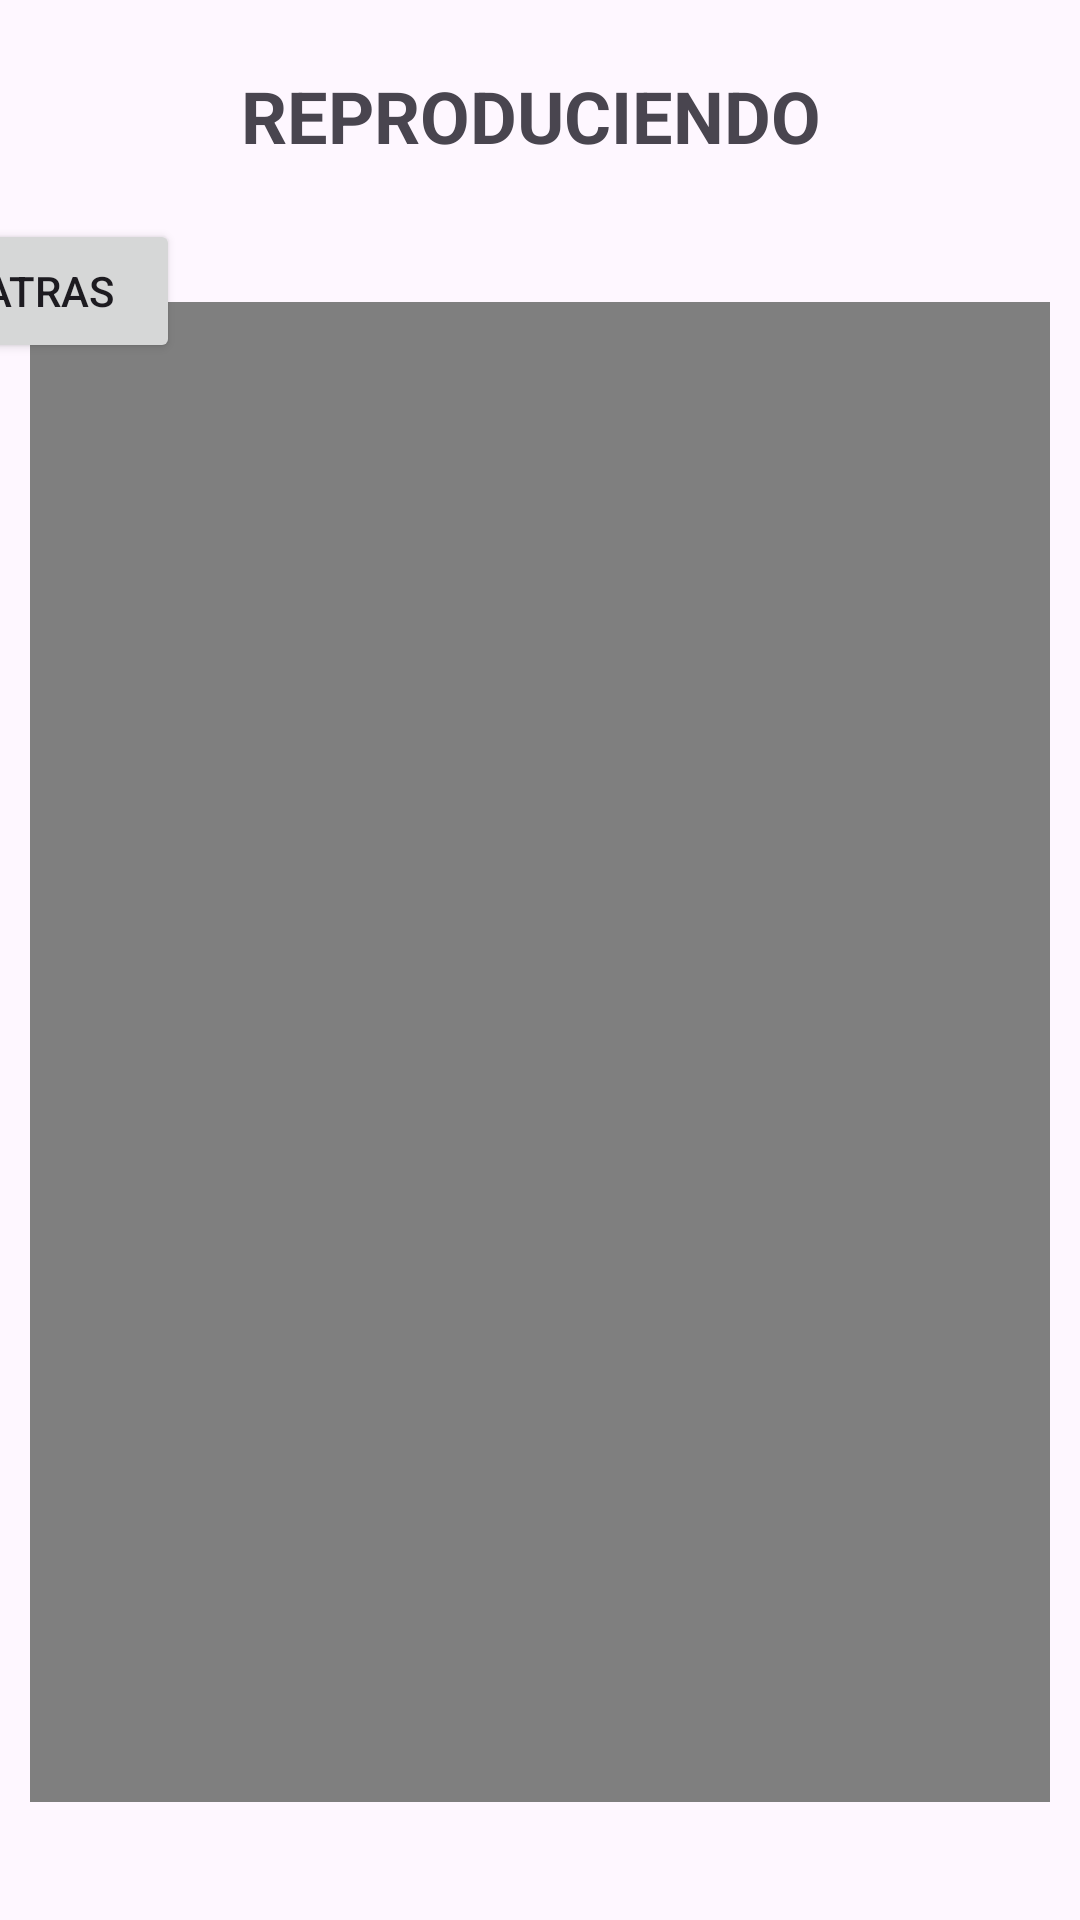

Produce the Android XML layout that renders to this screen, including the resource entries it uses.
<!-- AndroidManifest.xml: application theme Theme.PM2E1Grupo5 -->
<!-- res/layout/activity_pay_video.xml -->
<?xml version="1.0" encoding="utf-8"?>
<androidx.constraintlayout.widget.ConstraintLayout xmlns:android="http://schemas.android.com/apk/res/android"
    xmlns:app="http://schemas.android.com/apk/res-auto"
    xmlns:tools="http://schemas.android.com/tools"
    android:layout_width="match_parent"
    android:layout_height="match_parent"
    tools:context=".PayVideoActivity">

    <TextView
        android:id="@+id/textView5"
        android:layout_width="0dp"
        android:layout_height="45dp"
        android:layout_marginStart="10dp"
        android:layout_marginTop="16dp"
        android:layout_marginEnd="10dp"
        android:gravity="center_horizontal|center_vertical"
        android:text="REPRODUCIENDO "
        android:textSize="24sp"
        android:textStyle="bold"
        app:layout_constraintEnd_toEndOf="parent"
        app:layout_constraintHorizontal_bias="0.118"
        app:layout_constraintStart_toStartOf="parent"
        app:layout_constraintTop_toTopOf="parent" />

    <FrameLayout
        android:id="@+id/frameVideoRep"
        android:layout_width="match_parent"
        android:layout_height="500dp"
        android:layout_marginStart="10dp"
        android:layout_marginTop="10dp"
        android:layout_marginEnd="10dp"
        android:layout_marginBottom="10dp"
        app:layout_constraintBottom_toBottomOf="parent"
        app:layout_constraintEnd_toEndOf="parent"
        app:layout_constraintHorizontal_bias="0.496"
        app:layout_constraintStart_toStartOf="parent"
        app:layout_constraintTop_toBottomOf="@+id/textView5">

        <VideoView
            android:id="@+id/videoViewRep"
            android:layout_width="match_parent"
            android:layout_height="wrap_content" />
    </FrameLayout>

    <Button
        android:id="@+id/btn_atras"
        android:layout_width="wrap_content"
        android:layout_height="wrap_content"
        android:layout_marginTop="12dp"
        android:layout_marginEnd="300dp"
        android:text="@string/atras"
        app:layout_constraintEnd_toEndOf="parent"
        app:layout_constraintHorizontal_bias="1.0"
        app:layout_constraintStart_toStartOf="parent"
        app:layout_constraintTop_toBottomOf="@+id/textView5" />

</androidx.constraintlayout.widget.ConstraintLayout>
<!-- resources referenced by this layout -->
<resources>
  <string name="atras">Atras</string>
  <style name="Theme.PM2E1Grupo5" parent="Base.Theme.PM2E1Grupo5" />
  <style name="Base.Theme.PM2E1Grupo5" parent="Theme.Material3.DayNight.NoActionBar">
          
          
      </style>
</resources>
